Run: headless pygame with SDL's dummy video driver; simulated clock (each Clock.tick advances the game by its frame time, no real sleeping); random seed 0; keys injected as events and as key.get_pressed() state; no mouse input.
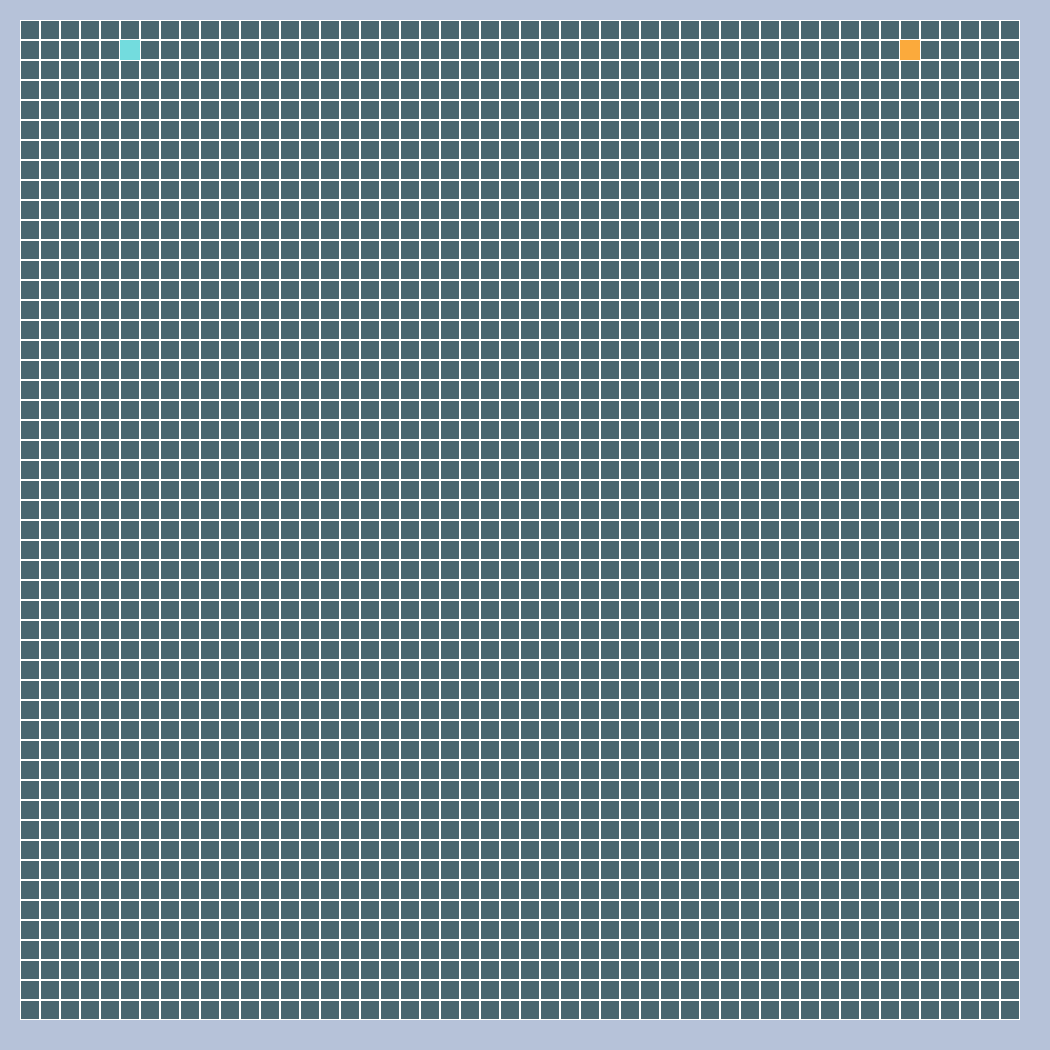
Frame 1 of 1 · flips 1–60 · no input

The pygame program that drew these frames:

#SHIT IS DONE BOYS AND GIRLS


import pygame
FPS = 80
SIZE = [1050, 1050]




#colors
bg = [182, 194, 217]
blue = [115,220,222]
orange = [251,170,60]
grey = [74,102,112]
white = [255,255,255]

 
# Field Width
FW = 50

LEFTBORDER = 20
TOPBORDER = 20
TILESIZE = 20

class player():

    def __init__(self,color, startingPos):
      self.trail = []
      self.location = startingPos
      self.color = color
      self.direction = ""#previous direction
        

    def move(self,direction,opponentsTrail,opponentsLocation):
      oldLocation = []
      oldLocation.append(self.location[0])
      oldLocation.append(self.location[1])

      if direction == "R":
        if self.location[0] >= FW - 1:
            return False

        if self.direction == "L":
          self.location = self.location[0] - 1
          self.direction = "L"

        else:
          self.location[0] = self.location[0] + 1
          self.direction = direction
              
        self.trail.append(oldLocation)



      elif direction == "L":
        if self.location[0] <= 0:

          return False
        
        if self.direction == "R":
          self.location[0] = self.location[0] + 1
          self.direction = "R"


        else:
          self.location[0] = self.location[0] - 1
          self.direction = direction

        
        self.trail.append(oldLocation)



      elif direction == "U":
        if self.location[1] <= 0:
          return False
        if self.direction == "D":
          self.location[1] = self.location[1] + 1
          self.direction = "D"


        else:
          self.location[1] = self.location[1] - 1
          self.direction = direction

        self.trail.append(oldLocation)




      elif direction == "D":
        if self.location[1] >= FW - 1:
          return False
        if self.direction == "U":
          self.location[1] = self.location[1] -1
          self.direction = "U"

        else:
          self.location[1] = self.location[1] + 1
          self.direction = direction
        self.trail.append(oldLocation)
      


      for point in self.trail:# collision detector
        if self.location[0] == point[0]:
          if self.location[1] == point[1]:
            return False

      for point in opponentsTrail:# collision detector
        if self.location[0] == point[0]:
          if self.location[1] == point[1]:
            return False





    def getLocation(self):
      return self.location 
      
    def getColor(self):
      return self.color 

    def getTrail(self):
      return self.trail



class window():
    def __init__(self):
      self.direction1 = ""
      self.direction2 = ""
      self.playing = True
      self.player = -1
      self.player1 = player(blue, [5,1])
      self.player2 = player(orange, [44,1])
      self.field = []
      self.clock = pygame.time.Clock()
      self.winner = ""
      

      #makes list for of rectangels for draw field funciton
      for i in range (FW):
        row = []
        for j in range(FW):
          fieldRect = pygame.Rect(LEFTBORDER + (j * TILESIZE), TOPBORDER + (i * TILESIZE), TILESIZE, TILESIZE)
          row.append(fieldRect)
        
        self.field.append(row)
    

    def drawField(self):
        for row in self.field:
          for rect in row:
            pygame.draw.rect(self.screen,grey,rect)

    def drawField1(self):
        for row in self.field:
          for rect in row:
            pygame.draw.rect(self.screen,white,rect,width = 1)
  
  

    def drawPlayer1(self):
      rect = pygame.Rect(LEFTBORDER + (self.player1.location[0] * TILESIZE), TOPBORDER + (self.player1.location[1] * TILESIZE), TILESIZE, TILESIZE)

      pygame.draw.rect(self.screen , blue ,rect)

    def drawPlayer2(self):
      rect = pygame.Rect(LEFTBORDER + (self.player2.location[0] * TILESIZE), TOPBORDER + (self.player2.location[1] * TILESIZE), TILESIZE, TILESIZE)

      pygame.draw.rect(self.screen , orange,rect)

    def drawPlayer1Trail(self):
        for point in self.player1.getTrail():
          rect = pygame.Rect(LEFTBORDER + (point[0] * TILESIZE), TOPBORDER + (point[1] * TILESIZE), TILESIZE, TILESIZE)

          pygame.draw.rect(self.screen , blue ,rect)
          
    def drawPlayer2Trail(self):
            for point in self.player2.getTrail():
              rect = pygame.Rect(LEFTBORDER + (point[0] * TILESIZE), TOPBORDER + (point[1] * TILESIZE), TILESIZE, TILESIZE)

              pygame.draw.rect(self.screen , orange ,rect)     

    def main(self):
        self.screen = pygame.display.set_mode(SIZE)


        while self.playing == True:
            for event in pygame.event.get():
              pressed_keys = pygame.key.get_pressed()

              if event.type == pygame.QUIT:
                return False
      
      #player one controls
    
              if pressed_keys[pygame.K_UP]:
                self.direction1 = "U"

              
              if pressed_keys[pygame.K_DOWN]:
                self.direction1 = "D"



              if pressed_keys[pygame.K_LEFT]:
                self.direction1 = "L"
              
              if pressed_keys[pygame.K_RIGHT]:
                self.direction1 = "R"

    #player two controls


              if pressed_keys[pygame.K_w]:
                self.direction2 = "U"
              
              if pressed_keys[pygame.K_s]:
                self.direction2 = "D"

              if pressed_keys[pygame.K_a]:
                self.direction2 = "L"


              
              if pressed_keys[pygame.K_d]:
                self.direction2 = "R"
                self.player = 2

          #updates the window screen
            self.screen.fill(bg)
            self.drawField()
            self.drawField1()

            self.drawPlayer1()
            self.drawPlayer2()

            self.drawPlayer1Trail()
            self.drawPlayer2Trail()

            playing1 = self.player1.move(self.direction1,self.player2.getTrail(),self.player2.getLocation())
            playing2 = self.player2.move(self.direction2,self.player1.getTrail(),self.player1.getLocation())

            if playing1 == False:
              self.winner = "player 2"
              self.playing = False
            elif playing2 == False:
              self.winner = "player 1"
              self.playing = False
          

            if self.player1.getLocation()[0] == self.player2.getLocation()[0]:
              if self.player1.getLocation()[1] == self.player2.getLocation()[1]:
                print("The game is a tie")
                self.playing = False

            elif self.playing == False:
                print("The Winner is" , self.winner)


            pygame.display.update()
            self.clock.tick(FPS)







if __name__ == "__main__":
  win = window()

  win.main()
